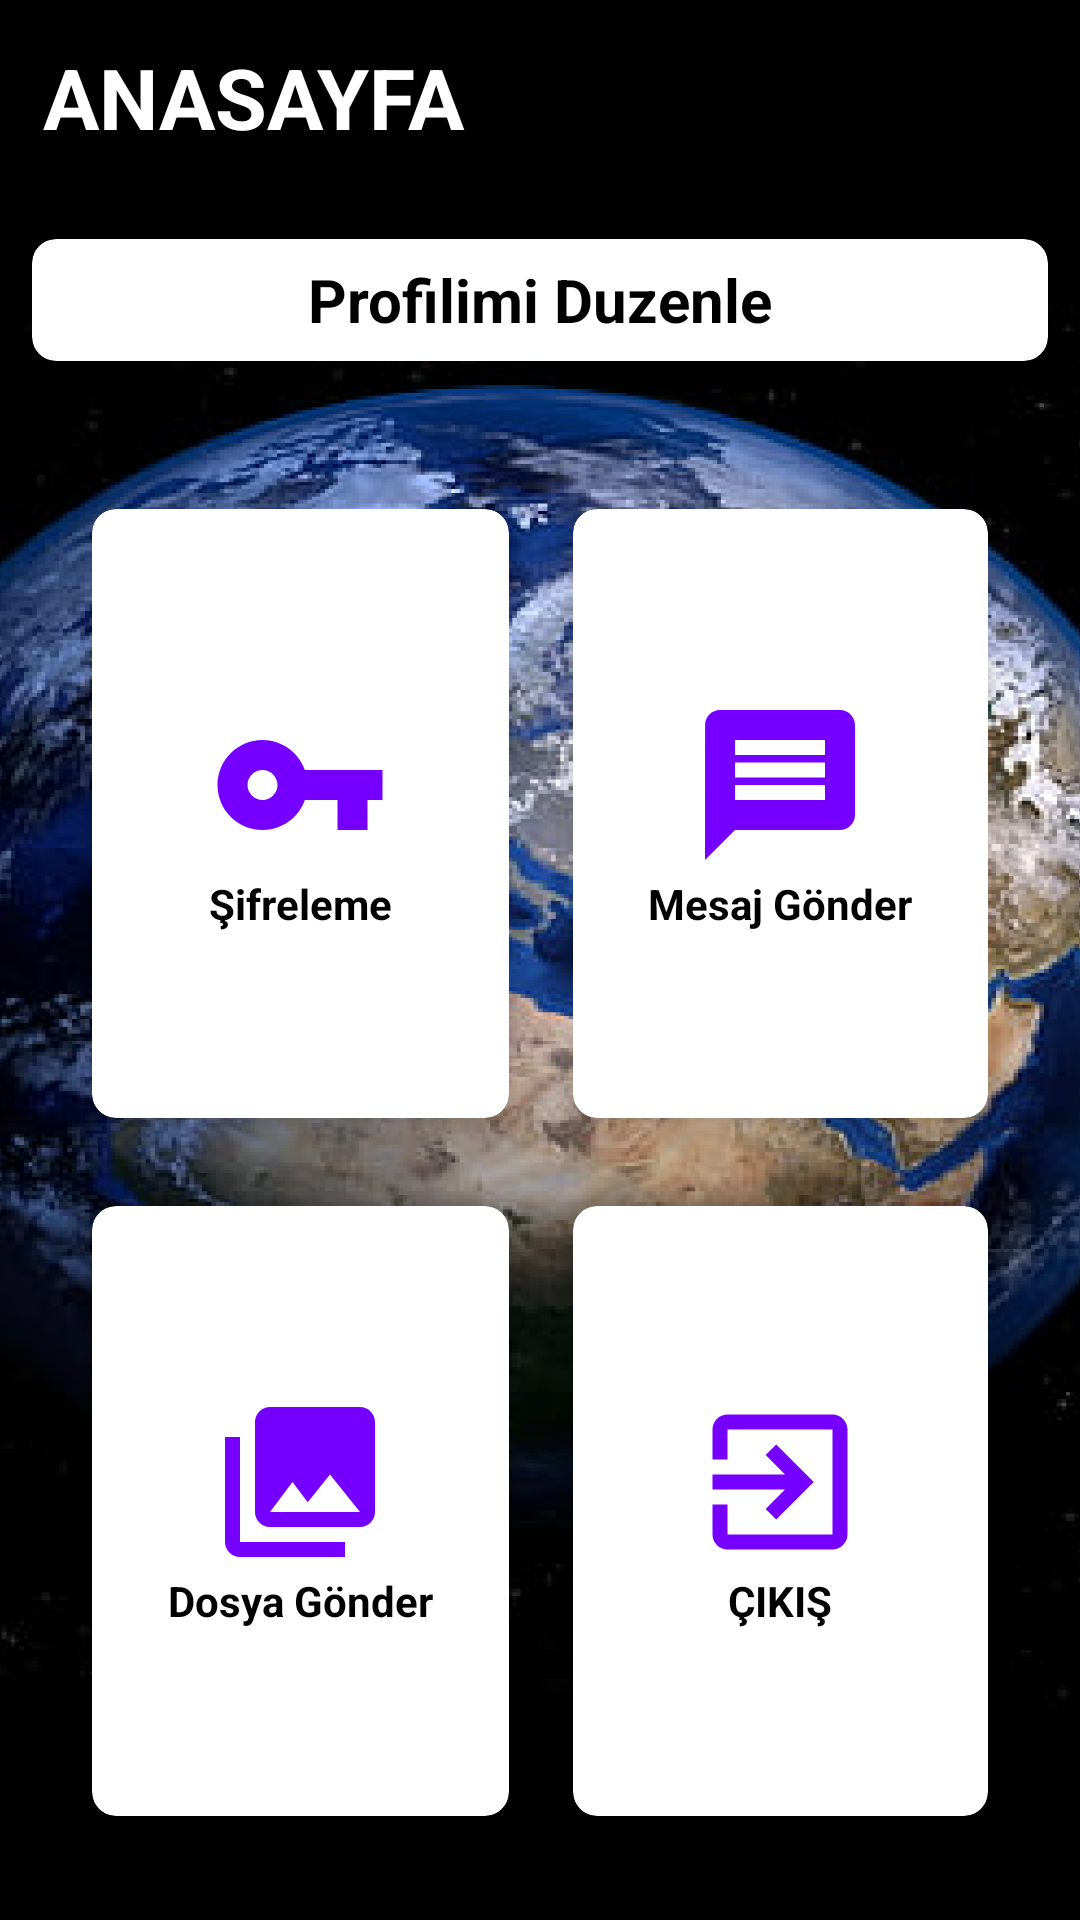

Android layout source for this screen:
<!-- AndroidManifest.xml: application theme Theme.Yazilimsinama -->
<!-- res/layout/activity_anasayfa.xml -->
<?xml version="1.0" encoding="utf-8"?>
<RelativeLayout
    xmlns:android="http://schemas.android.com/apk/res/android"
    xmlns:app="http://schemas.android.com/apk/res-auto"
    xmlns:tools="http://schemas.android.com/tools"
    android:layout_width="match_parent"
    android:layout_height="match_parent"
    tools:context=".anasayfa"
    android:background="@drawable/dunyaarkaplan">

    <TextView
        android:id="@+id/anasayfayazisi"
        android:layout_width="169dp"
        android:layout_height="65dp"
        android:gravity="center"
        android:text="ANASAYFA"
        android:textAlignment="center"
        android:textColor="#FFFFFF"
        android:textSize="28dp"
        android:textStyle="bold" />

    <androidx.cardview.widget.CardView
        android:id="@+id/profilimiduzenle_cardview"
        android:layout_width="match_parent"
        android:layout_height="70dp"
        android:layout_below="@+id/anasayfayazisi"
        android:layout_gravity="center"
        android:onClick="profilimiduzenlebutonu"
        app:cardCornerRadius="8dp"
        app:cardElevation="8dp"
        app:cardUseCompatPadding="true">

        <LinearLayout
            android:layout_width="wrap_content"
            android:layout_height="wrap_content"
            android:layout_gravity="center_vertical|center_horizontal"
            android:gravity="center"
            android:orientation="vertical">

            <TextView
                android:layout_width="wrap_content"
                android:layout_height="wrap_content"
                android:text="Profilimi Duzenle"
                android:textAlignment="center"
                android:textColor="@color/black"
                android:textSize="20sp"
                android:textStyle="bold" />


        </LinearLayout>

    </androidx.cardview.widget.CardView>




    <GridLayout
        android:id="@+id/gridlayout"
        android:layout_width="match_parent"
        android:layout_height="match_parent"
        android:layout_marginTop="20dp"
        android:columnCount="2"
        android:rowCount="2"
        android:layout_margin="20dp"
        android:layout_below="@+id/profilimiduzenle_cardview">

        <androidx.cardview.widget.CardView
            android:layout_width="wrap_content"
            android:layout_height="wrap_content"
            android:layout_row="0"
            android:layout_rowWeight="1"
            android:layout_column="0"
            android:layout_columnWeight="1"
            android:layout_gravity="fill"
            android:onClick="sifrelemebutonu"
            app:cardCornerRadius="8dp"
            app:cardElevation="8dp"
            app:cardUseCompatPadding="true">

            <LinearLayout
                android:layout_width="wrap_content"
                android:layout_height="wrap_content"
                android:layout_gravity="center_vertical|center_horizontal"
                android:gravity="center"
                android:orientation="vertical">

                <ImageView
                    android:layout_width="wrap_content"
                    android:layout_height="wrap_content"
                    android:src="@drawable/ic_sifreleme" />

                <TextView
                    android:layout_width="wrap_content"
                    android:layout_height="wrap_content"
                    android:text="Şifreleme"
                    android:textAlignment="center"
                    android:textColor="@color/black"
                    android:textStyle="bold" />


            </LinearLayout>

        </androidx.cardview.widget.CardView>

        <androidx.cardview.widget.CardView
            android:layout_width="wrap_content"
            android:layout_height="wrap_content"
            android:layout_row="0"
            android:layout_rowWeight="1"
            android:layout_column="1"
            android:layout_columnWeight="1"
            android:layout_gravity="fill"
            android:onClick="messagegonderbutonu"
            app:cardCornerRadius="8dp"
            app:cardElevation="8dp"
            app:cardUseCompatPadding="true">

            <LinearLayout
                android:layout_width="wrap_content"
                android:layout_height="wrap_content"
                android:layout_gravity="center_vertical|center_horizontal"
                android:gravity="center"
                android:orientation="vertical">

                <ImageView
                    android:layout_width="wrap_content"
                    android:layout_height="wrap_content"
                    android:src="@drawable/ic_mesagge" />

                <TextView
                    android:layout_width="wrap_content"
                    android:layout_height="wrap_content"
                    android:text="Mesaj Gönder"
                    android:textAlignment="center"
                    android:textColor="@color/black"
                    android:textStyle="bold" />


            </LinearLayout>

        </androidx.cardview.widget.CardView>

        <androidx.cardview.widget.CardView
            android:layout_width="wrap_content"
            android:layout_height="wrap_content"
            android:layout_row="1"
            android:layout_rowWeight="1"
            android:layout_column="0"
            android:layout_columnWeight="1"
            android:layout_gravity="fill"
            android:onClick="dosyagonderbutonu"
            app:cardCornerRadius="8dp"
            app:cardElevation="8dp"
            app:cardUseCompatPadding="true">

            <LinearLayout
                android:layout_width="wrap_content"
                android:layout_height="wrap_content"
                android:layout_gravity="center_vertical|center_horizontal"
                android:gravity="center"
                android:orientation="vertical">

                <ImageView
                    android:layout_width="wrap_content"
                    android:layout_height="wrap_content"
                    android:src="@drawable/ic_baseline_photo_library_24" />

                <TextView
                    android:layout_width="wrap_content"
                    android:layout_height="wrap_content"
                    android:text="Dosya Gönder"
                    android:textAlignment="center"
                    android:textColor="@color/black"
                    android:textStyle="bold" />


            </LinearLayout>

        </androidx.cardview.widget.CardView>

        <androidx.cardview.widget.CardView
            android:layout_width="wrap_content"
            android:layout_height="wrap_content"
            android:layout_row="1"
            android:layout_rowWeight="1"
            android:layout_column="1"
            android:layout_columnWeight="1"
            android:layout_gravity="fill"
            android:onClick="cikisyapbutonu"
            app:cardCornerRadius="8dp"
            app:cardElevation="8dp"
            app:cardUseCompatPadding="true">

            <LinearLayout
                android:layout_width="wrap_content"
                android:layout_height="wrap_content"
                android:layout_gravity="center_vertical|center_horizontal"
                android:gravity="center"
                android:orientation="vertical">

                <ImageView
                    android:layout_width="wrap_content"
                    android:layout_height="wrap_content"
                    android:src="@drawable/ic_cikis" />

                <TextView
                    android:layout_width="wrap_content"
                    android:layout_height="wrap_content"
                    android:text="ÇIKIŞ"
                    android:textAlignment="center"
                    android:textColor="@color/black"
                    android:textStyle="bold" />


            </LinearLayout>

        </androidx.cardview.widget.CardView>


    </GridLayout>

</RelativeLayout>
<!-- resources referenced by this layout -->
<resources>
  <!-- drawable dunyaarkaplan: png bitmap (drawable-hdpi, 270881 bytes) -->
  <!-- drawable ic_baseline_photo_library_24 (drawable) -->
  <vector android:height="60dp" android:tint="#7500FF"
      android:viewportHeight="24" android:viewportWidth="24"
      android:width="60dp" xmlns:android="http://schemas.android.com/apk/res/android">
      <path android:fillColor="@android:color/white" android:pathData="M22,16L22,4c0,-1.1 -0.9,-2 -2,-2L8,2c-1.1,0 -2,0.9 -2,2v12c0,1.1 0.9,2 2,2h12c1.1,0 2,-0.9 2,-2zM11,12l2.03,2.71L16,11l4,5L8,16l3,-4zM2,6v14c0,1.1 0.9,2 2,2h14v-2L4,20L4,6L2,6z"/>
  </vector>
  <!-- drawable ic_cikis (drawable) -->
  <vector android:autoMirrored="true" android:height="60dp"
      android:tint="#7500FF" android:viewportHeight="24"
      android:viewportWidth="24" android:width="60dp" xmlns:android="http://schemas.android.com/apk/res/android">
      <path android:fillColor="@android:color/white" android:pathData="M10.09,15.59L11.5,17l5,-5 -5,-5 -1.41,1.41L12.67,11H3v2h9.67l-2.58,2.59zM19,3H5c-1.11,0 -2,0.9 -2,2v4h2V5h14v14H5v-4H3v4c0,1.1 0.89,2 2,2h14c1.1,0 2,-0.9 2,-2V5c0,-1.1 -0.9,-2 -2,-2z"/>
  </vector>
  <!-- drawable ic_mesagge (drawable) -->
  <vector android:autoMirrored="true" android:height="60dp"
      android:tint="#7500FF" android:viewportHeight="24"
      android:viewportWidth="24" android:width="60dp" xmlns:android="http://schemas.android.com/apk/res/android">
      <path android:fillColor="@android:color/white" android:pathData="M20,2L4,2c-1.1,0 -1.99,0.9 -1.99,2L2,22l4,-4h14c1.1,0 2,-0.9 2,-2L22,4c0,-1.1 -0.9,-2 -2,-2zM18,14L6,14v-2h12v2zM18,11L6,11L6,9h12v2zM18,8L6,8L6,6h12v2z"/>
  </vector>
  <!-- drawable ic_sifreleme (drawable) -->
  <vector android:height="60dp" android:tint="#7500FF"
      android:viewportHeight="24" android:viewportWidth="24"
      android:width="60dp" xmlns:android="http://schemas.android.com/apk/res/android">
      <path android:fillColor="@android:color/white" android:pathData="M12.65,10C11.83,7.67 9.61,6 7,6c-3.31,0 -6,2.69 -6,6s2.69,6 6,6c2.61,0 4.83,-1.67 5.65,-4H17v4h4v-4h2v-4H12.65zM7,14c-1.1,0 -2,-0.9 -2,-2s0.9,-2 2,-2 2,0.9 2,2 -0.9,2 -2,2z"/>
  </vector>
  <style name="Theme.Yazilimsinama" parent="Theme.MaterialComponents.DayNight.NoActionBar.Bridge">
          
          <item name="colorPrimary">@color/purple_500</item>
          <item name="colorPrimaryVariant">@color/purple_700</item>
          <item name="colorOnPrimary">@color/white</item>
          
          <item name="colorSecondary">@color/teal_200</item>
          <item name="colorSecondaryVariant">@color/teal_700</item>
          <item name="colorOnSecondary">@color/black</item>
          
          <item name="android:statusBarColor" tools:targetApi="l">?attr/colorPrimaryVariant</item>
          
      </style>
  <!-- not gathered from this repository: default colours our renderer supplied (Android Studio template values) -->
  <color name="purple_500">#FF6200EE</color>
  <color name="purple_700">#FF3700B3</color>
  <color name="teal_200">#FF03DAC5</color>
  <color name="teal_700">#FF018786</color>
  <color name="black">#FF000000</color>
  <color name="white">#FFFFFFFF</color>
</resources>
